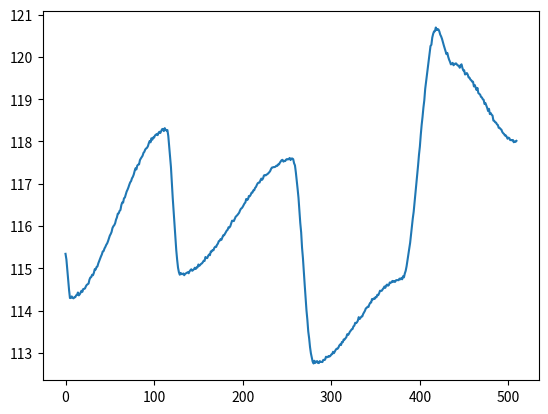

Source code (Python):
import random
import numpy as np
import matplotlib.pyplot as plt
from scipy.interpolate import CubicHermiteSpline
import math


def evalPolynomial(poly, x):
    poly = poly[::-1]
    y = 0
    for p in range(poly.size):
        y += poly[p] * (x ** p)
    return y


def apoly(lst, x):
    total = 0
    for a in (lst):
        total = total * x + a
    return total


class Stock:
    def __init__(self):
        self.name = "placeholder"
        self.ticker = "tkr"
        self.dailyValues = []
        self.minutelyValues = []

    def generateDailyValues(self, days):
        avg_daily_return = random.uniform(-0.002, 0.005)
        daily_vol = random.uniform(0.010, 0.02)
        self.dailyValues = []
        current_price = round(random.uniform(20, 250), 2)
        self.dailyValues.append(current_price)
        for day in range(days - 1):
            price = round(self.dailyValues[day] * (1 + np.random.normal(avg_daily_return, daily_vol)), 2)
            self.dailyValues.append(price)

    def getDailyValues(self):
        return self.dailyValues

    def OLDgenerateMinutelyValuesFor(self, day):
        startVal = self.dailyValues[day]
        endVal = self.dailyValues[day + 1]
        self.minutelyValues.append(startVal)
        for minute in range(1, 509):
            targetPrice = startVal + ((endVal - startVal) * minute) / (509)
            self.minutelyValues.append(targetPrice * random.gauss(1, 0.0001))
        self.minutelyValues.append(endVal)

    def generateMinutelyValuesFor(self, day):
        startVal = self.dailyValues[day]
        endVal = self.dailyValues[day + 1]
        xToFit = []
        yToFit = []
        numPoints = random.randint(7, 13)
        xToFit.append(0)
        yToFit.append(startVal)
        xToFit.append(509)
        yToFit.append(endVal)
        for i in range(numPoints - 2):
            xToFit.append(random.uniform(1, 508))
            yToFit.append(random.uniform(startVal + (startVal - endVal), endVal - (startVal - endVal)))
        zipped = zip(xToFit, yToFit)
        zipped = sorted(zipped)
        xToFit, yToFit = zip(*zipped)
        fit = CubicHermiteSpline(x=xToFit, y=yToFit, dydx=np.zeros(numPoints))
        self.minutelyValues = fit(minute_list)
        for i in range(self.minutelyValues.size):
            self.minutelyValues[i] = self.minutelyValues[i] * random.gauss(1, 0.0002)

    def getMinutelyValues(self):
        return self.minutelyValues


no_stocks = 5
days = 365
day_list = []
minute_list = []
all_stocks = []

for x in range(days):
    day_list.append(x)

for x in range(510):
    minute_list.append(x)

for stock in range(no_stocks):
    all_stocks.append(Stock())
    all_stocks[stock].generateDailyValues(days)

# for stock in all_stocks:
#     plt.plot(day_list, stock.getDailyValues())

all_stocks[0].generateMinutelyValuesFor(100)
plt.plot(minute_list, all_stocks[0].getMinutelyValues())

plt.show()